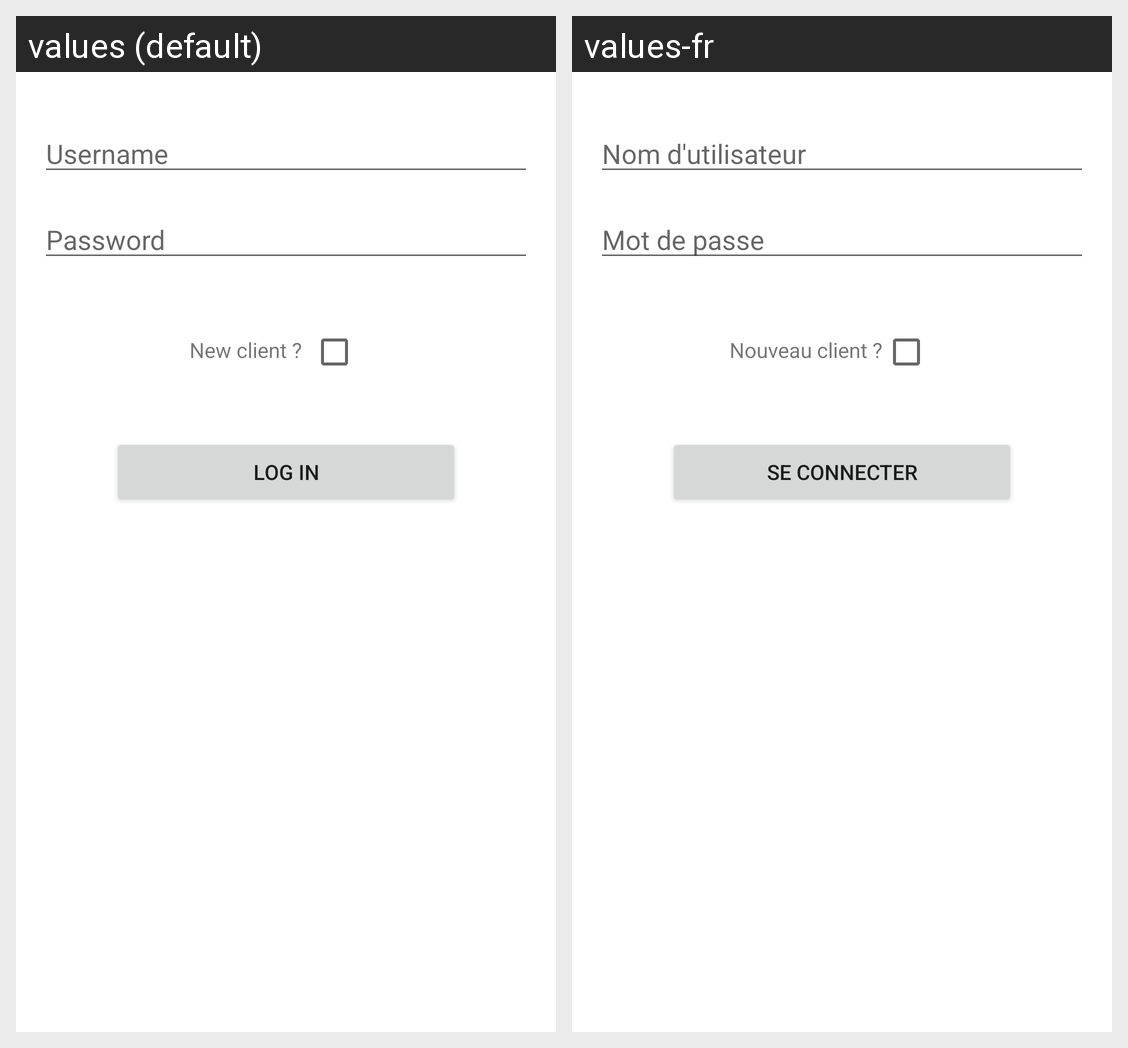

Strings drawn on this Android screen and how each of the app's shown locales translates them:
Android screen res/layout/connexion_screen.xml rendered under 2 locales, left to right: values (default), values-fr. Device: Nexus 5 (rendered at 1080×1920; each locale shown at half size, 540×960, under a caption strip naming it); theme Theme.ClientAchatMobile.
Strings drawn on this screen, with the default value and each locale's value (text and hints the layout hard-codes, and strings that could not be matched under every locale, appear in the picture but are not listed):

hintUsername
  values: Username
  values-fr: Nom d'utilisateur

hintPassword
  values: Password
  values-fr: Mot de passe

newClient
  values: New client ?
  values-fr: Nouveau client ?

connect
  values: Log in
  values-fr: Se connecter
